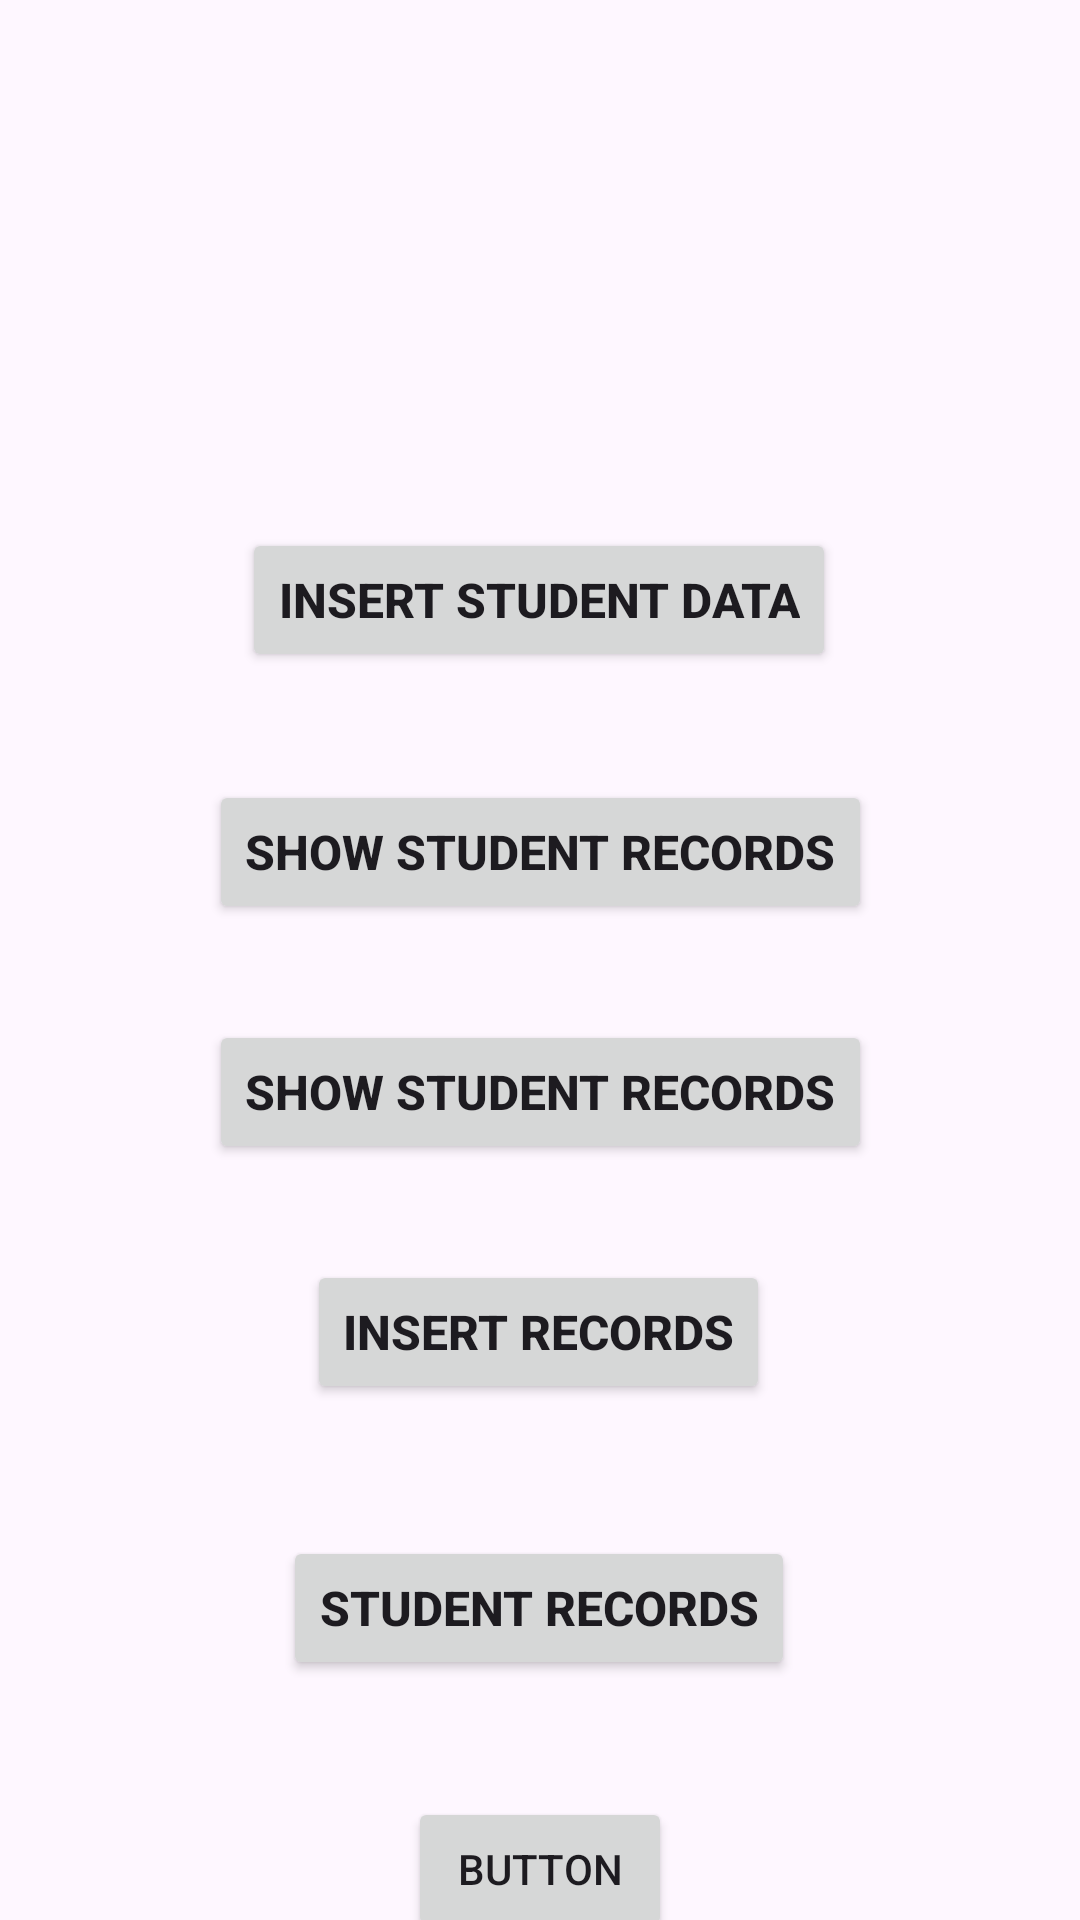

Reconstruct the res/layout file that produces this screen, plus the resources it refers to.
<!-- AndroidManifest.xml: application theme Theme.MadrasaApplication -->
<!-- res/layout/activity_main.xml -->
<?xml version="1.0" encoding="utf-8"?>
<androidx.constraintlayout.widget.ConstraintLayout xmlns:android="http://schemas.android.com/apk/res/android"
    xmlns:app="http://schemas.android.com/apk/res-auto"
    xmlns:tools="http://schemas.android.com/tools"
    android:layout_width="match_parent"
    android:layout_height="match_parent"
    tools:context=".MainActivity">

    <Button
        android:id="@+id/insert_Student"
        android:layout_width="wrap_content"
        android:layout_height="wrap_content"
        android:layout_marginTop="176dp"
        android:text="Insert Student Data"
        android:textSize="16sp"
        android:textStyle="bold"
        app:layout_constraintEnd_toEndOf="parent"
        app:layout_constraintHorizontal_bias="0.497"
        app:layout_constraintStart_toStartOf="parent"
        app:layout_constraintTop_toTopOf="parent" />

    <Button
        android:id="@+id/insert_Student2"
        android:layout_width="wrap_content"
        android:layout_height="wrap_content"
        android:layout_marginTop="36dp"
        android:text="Show Student Records"
        android:textSize="16sp"
        android:textStyle="bold"
        app:layout_constraintEnd_toEndOf="parent"
        app:layout_constraintStart_toStartOf="parent"
        app:layout_constraintTop_toBottomOf="@+id/insert_Student" />

    <Button
        android:id="@+id/insert_Student3"
        android:layout_width="wrap_content"
        android:layout_height="wrap_content"
        android:layout_marginTop="32dp"
        android:text="Show Student Records"
        android:textSize="16sp"
        android:textStyle="bold"
        app:layout_constraintEnd_toEndOf="parent"
        app:layout_constraintStart_toStartOf="parent"
        app:layout_constraintTop_toBottomOf="@+id/insert_Student2" />

    <Button
        android:id="@+id/insert_Student4"
        android:layout_width="wrap_content"
        android:layout_height="wrap_content"
        android:layout_marginTop="32dp"
        android:text="Insert Records"
        android:textSize="16sp"
        android:textStyle="bold"
        app:layout_constraintEnd_toEndOf="parent"
        app:layout_constraintHorizontal_bias="0.498"
        app:layout_constraintStart_toStartOf="parent"
        app:layout_constraintTop_toBottomOf="@+id/insert_Student3" />

    <Button
        android:id="@+id/insert_Student5"
        android:layout_width="wrap_content"
        android:layout_height="wrap_content"
        android:layout_marginTop="44dp"
        android:text="Student Records"
        android:textSize="16sp"
        android:textStyle="bold"
        app:layout_constraintEnd_toEndOf="parent"
        app:layout_constraintHorizontal_bias="0.498"
        app:layout_constraintStart_toStartOf="parent"
        app:layout_constraintTop_toBottomOf="@+id/insert_Student4" />

    <Button
        android:id="@+id/button3"
        android:layout_width="wrap_content"
        android:layout_height="wrap_content"
        android:layout_marginTop="40dp"
        android:text="Button"
        app:layout_constraintBottom_toBottomOf="parent"
        app:layout_constraintEnd_toEndOf="parent"
        app:layout_constraintStart_toStartOf="parent"
        app:layout_constraintTop_toBottomOf="@+id/insert_Student5"
        app:layout_constraintVertical_bias="0.132" />

</androidx.constraintlayout.widget.ConstraintLayout>
<!-- resources referenced by this layout -->
<resources>
  <style name="Theme.MadrasaApplication" parent="Base.Theme.MadrasaApplication" />
  <style name="Base.Theme.MadrasaApplication" parent="Theme.Material3.DayNight.NoActionBar">
          
          
      </style>
</resources>
